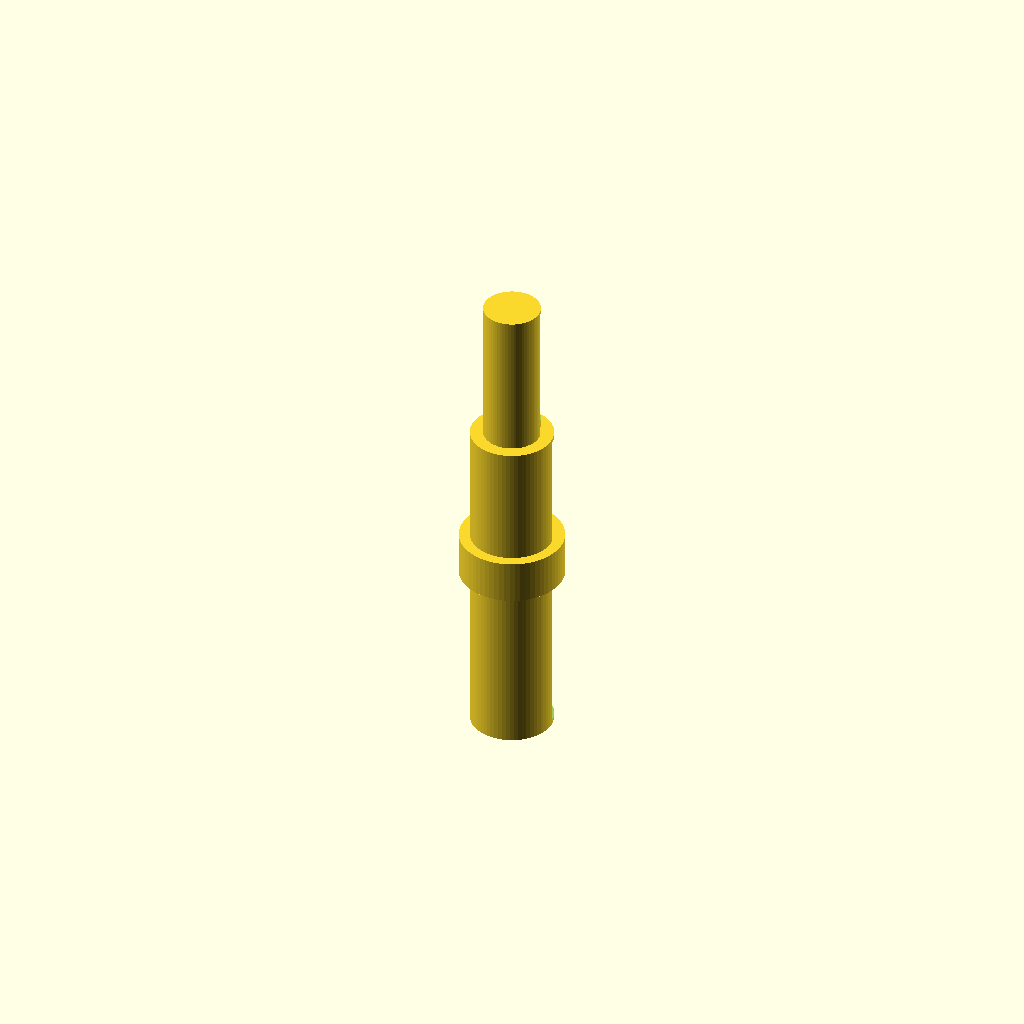
Cell 1: the model at its default parameters.
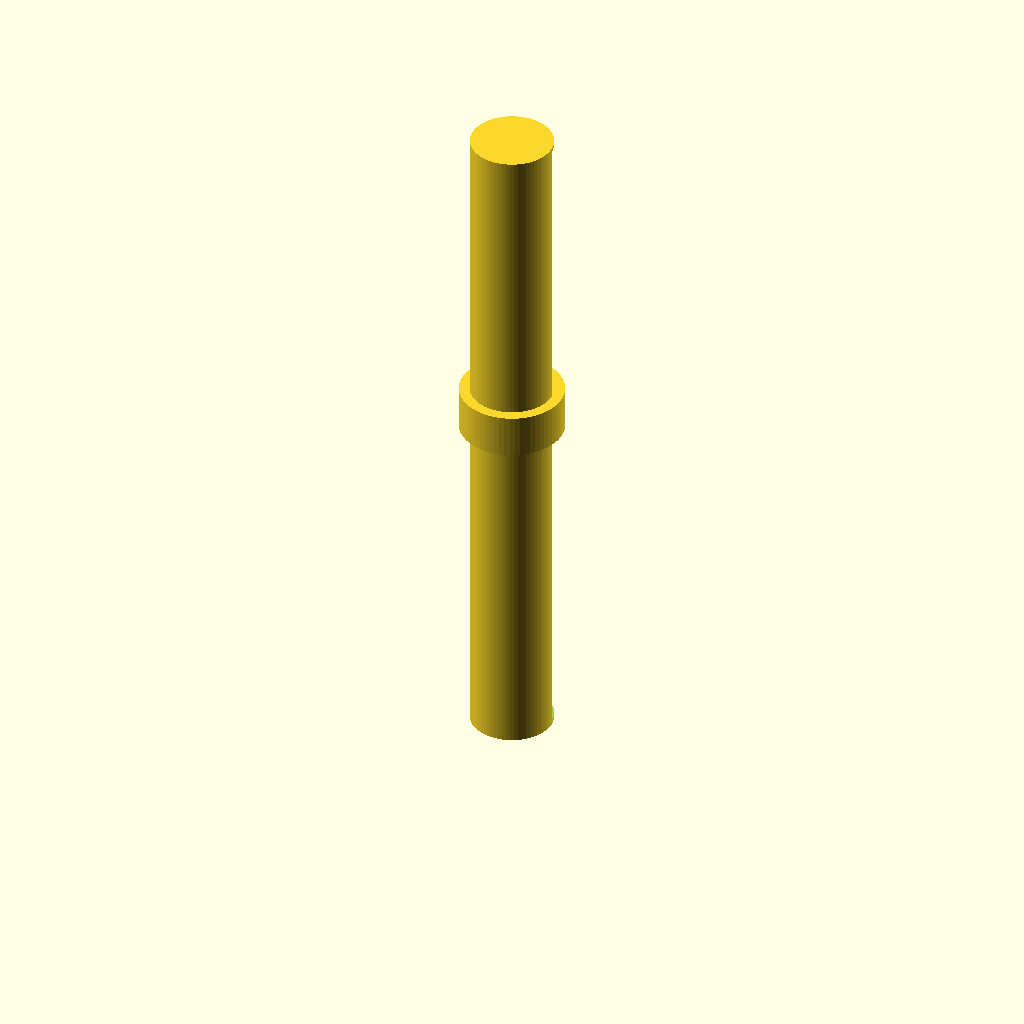
Cell 2: length8 = 40 (everything else at default).
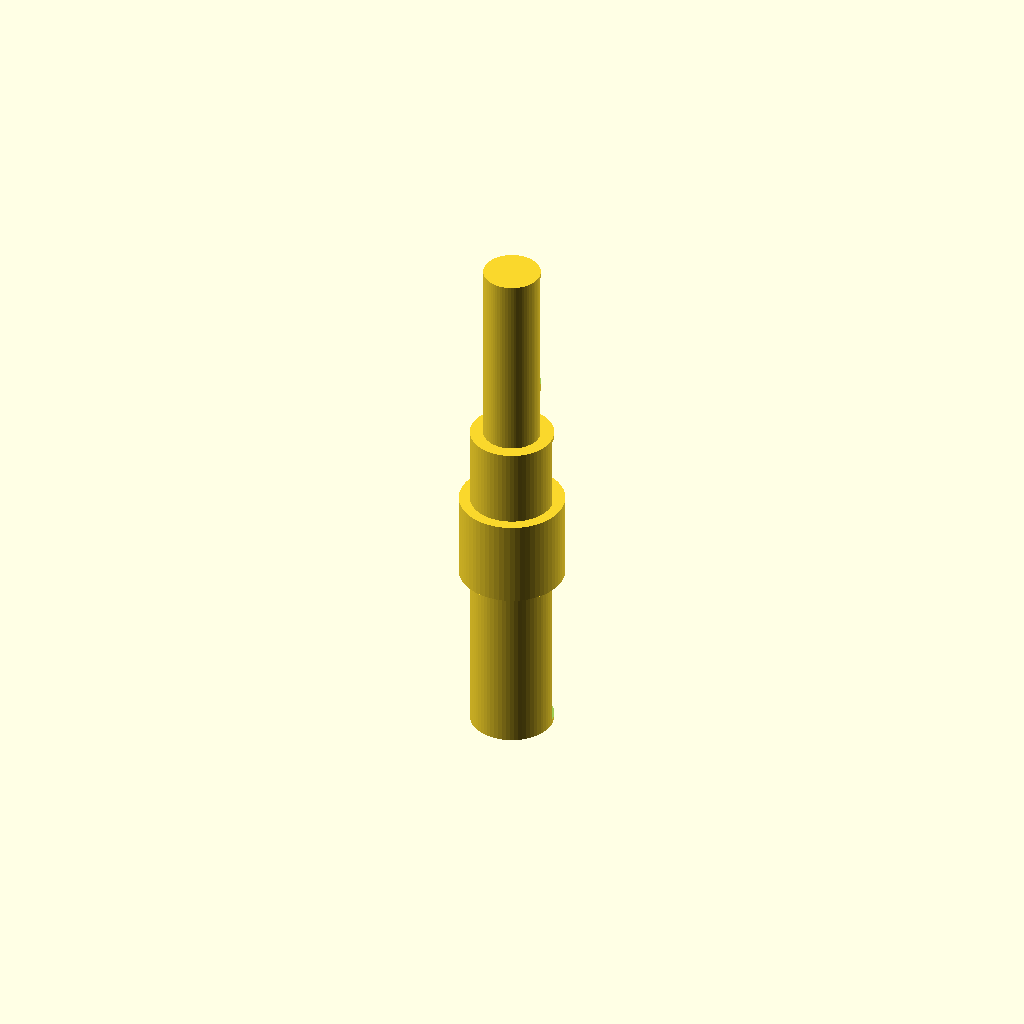
Cell 3: collar = 10 (everything else at default).
All cells are drawn from one camera (rotation 55°, 0°, 25°, orthographic, colour scheme Cornfield), so only the parameter changes between them.
OpenSCAD source file bench/results/gpu-v11s1-g10/code/scadcoder-v11s1/hose_barb_reducer_8_5_s0_a1.scad:
// Hose-barb reducer: 8 mm tubing -> 5 mm tubing
// Print orientation: standing upright along +Z

$fn = 64;

// ---- Dimensions (mm) ----
tube8_id      = 8;    // inner diameter of 8 mm tubing
tube5_id      = 5;    // inner diameter of 5 mm tubing
bore          = 3;    // through-bore diameter

length8       = 20;   // 8 mm tubing section height (z = 0 to 20)
collar        = 5;    // collar height (z = 20 to 25)
length5       = 16;   // 5 mm tubing section height (z = 25 to 41)

odb8          = 9.5;  // outer diameter of 8 mm barbs (top of sawtooth)
od5           = 6.5;  // outer diameter of 5 mm barbs (bottom of sawtooth)

overlap       = 0.5;  // overlap between stacked barbs
eps           = 0.5;  // cutter overshoot

// ---- Model ----
difference() {
    union() {
        // 8 mm tubing section: two stacked barbs
        for (i = [0, 1])
            translate([0, 0, i * (length8 - overlap)])
                barb(odb8, length8 - overlap, eps);

        // Collar
        translate([0, 0, length8])
            cylinder(d = 12, h = collar);

        // 5 mm tubing section: two stacked barbs
        for (i = [0, 1])
            translate([0, 0, length8 + collar + i * (length5 - overlap)])
                barb(od5, length5 - overlap, eps);
    }

    // Through bore
    translate([0, 0, -eps])
        cylinder(d = bore, h = length8 + collar + length5 + 2 * eps);
}

// Barb profile: cylinder with a sawtooth outer surface
module barb(od, h, eps) {
    difference() {
        cylinder(d = od, h = h);

        // Sawtooth growth along +Z, then step back
        translate([0, 0, eps])
            linear_extrude(height = h - 2 * eps)
                polygon([
                    [-od / 2, eps],
                    [od / 2, eps],
                    [(od + 2 * eps) / 2, h - eps],
                    [-(od + 2 * eps) / 2, h - eps]
                ]);
    }
}
Customizer parameters (derived from the source; name, type, default, range or options):
tube8_id: number, default 8
tube5_id: number, default 5
bore: number, default 3
length8: number, default 20
collar: number, default 5
length5: number, default 16
odb8: number, default 9.5
od5: number, default 6.5
overlap: number, default 0.5
eps: number, default 0.5
